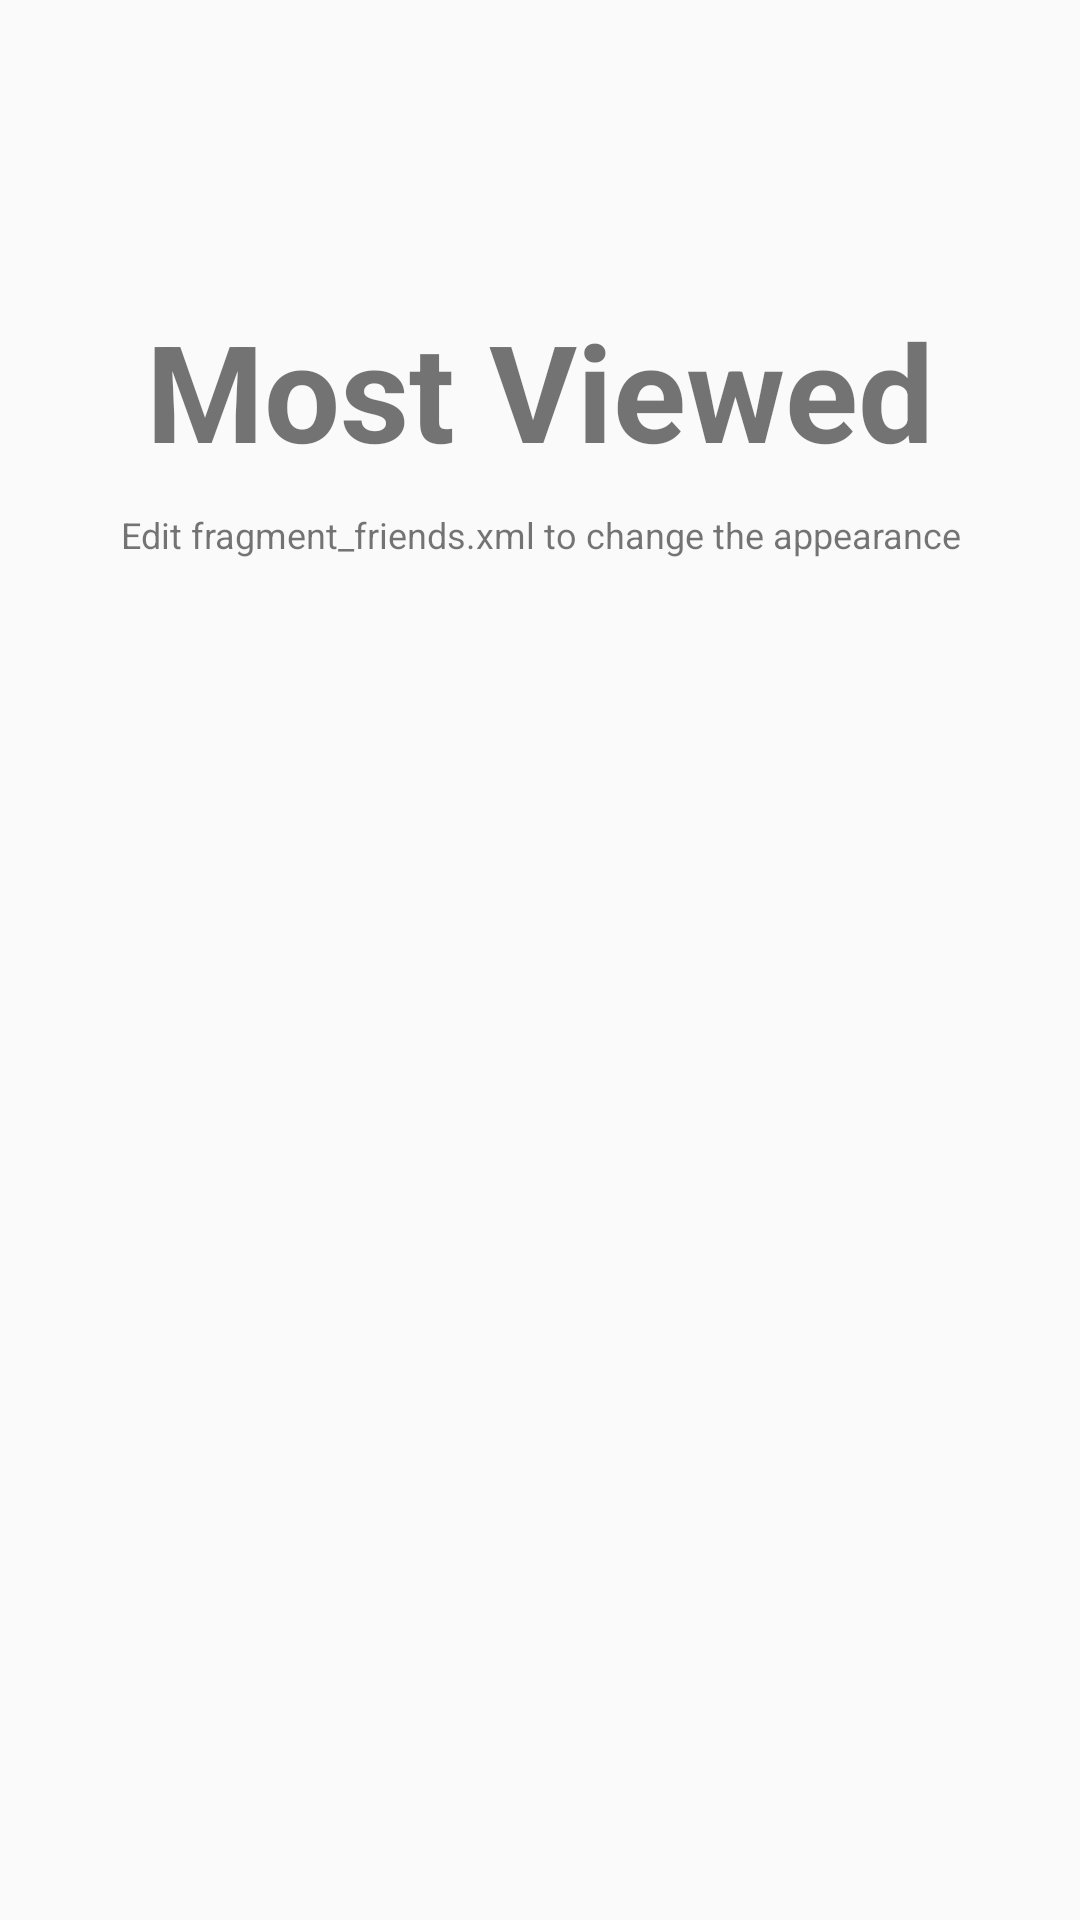

This screen was rendered from an Android layout file. Write that file and the resources it references.
<!-- AndroidManifest.xml: application theme MyMaterialTheme -->
<!-- res/layout/fragment_most_viewed.xml -->
<RelativeLayout xmlns:android="http://schemas.android.com/apk/res/android"
    xmlns:tools="http://schemas.android.com/tools"
    android:layout_width="match_parent"
    android:layout_height="match_parent"
    android:orientation="vertical"
    tools:context="com.stashcity.www.stashedphotos.activity.HomeFragment">


    <TextView
        android:id="@+id/label"
        android:layout_alignParentTop="true"
        android:layout_marginTop="100dp"
        android:layout_width="fill_parent"
        android:layout_height="wrap_content"
        android:gravity="center_horizontal"
        android:textSize="45dp"
        android:text="Most Viewed"
        android:textStyle="bold"/>

    <TextView
        android:layout_below="@id/label"
        android:layout_centerInParent="true"
        android:layout_width="fill_parent"
        android:layout_height="wrap_content"
        android:textSize="12dp"
        android:layout_marginTop="10dp"
        android:gravity="center_horizontal"
        android:text="Edit fragment_friends.xml to change the appearance" />

</RelativeLayout>
<!-- resources referenced by this layout -->
<resources>
  <style name="MyMaterialTheme" parent="MyMaterialTheme.Base">
  
      </style>
  <style name="MyMaterialTheme.Base" parent="Theme.AppCompat.Light.DarkActionBar">
          <item name="windowNoTitle">true</item>
          <item name="windowActionBar">false</item>
          <item name="colorPrimary">@color/colorPrimary</item>
          <item name="colorPrimaryDark">@color/colorPrimaryDark</item>
          <item name="colorAccent">@color/colorAccent</item>
      </style>
  <color name="colorPrimary">#3F51B5</color>
  <color name="colorPrimaryDark">#303F9F</color>
  <color name="colorAccent">#FF4081</color>
</resources>
